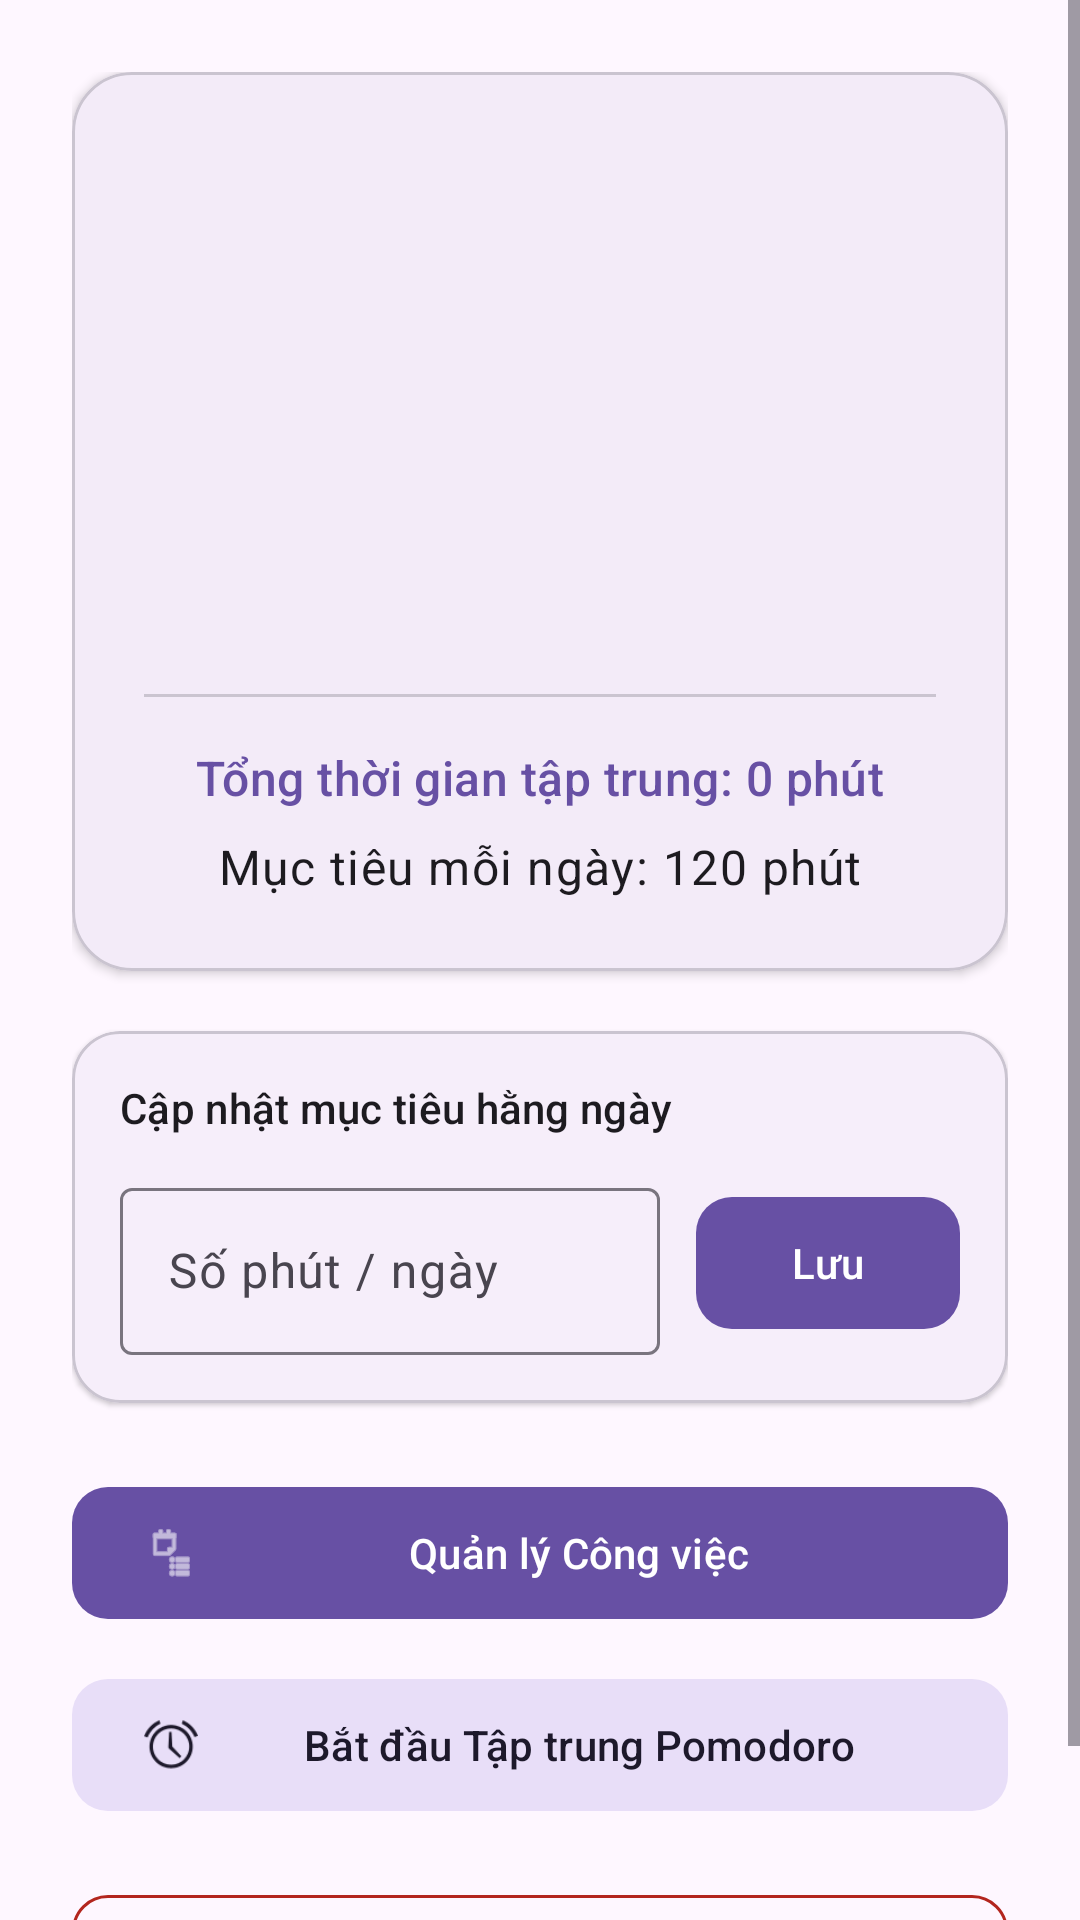

Android layout source for this screen:
<!-- AndroidManifest.xml: application theme Theme.FocusFlowApp -->
<!-- res/layout/activity_profile.xml -->
<?xml version="1.0" encoding="utf-8"?>
<ScrollView xmlns:android="http://schemas.android.com/apk/res/android"
    xmlns:app="http://schemas.android.com/apk/res-auto"
    xmlns:tools="http://schemas.android.com/tools"
    android:layout_width="match_parent"
    android:layout_height="match_parent"
    android:background="?android:attr/colorBackground"
    android:fillViewport="true"
    tools:context=".ui.auth.ProfileActivity">

    <LinearLayout
        android:layout_width="match_parent"
        android:layout_height="wrap_content"
        android:gravity="center_horizontal"
        android:orientation="vertical"
        android:padding="24dp">

        <com.google.android.material.card.MaterialCardView
            android:layout_width="match_parent"
            android:layout_height="wrap_content"
            app:cardCornerRadius="20dp"
            app:cardElevation="2dp">

            <LinearLayout
                android:layout_width="match_parent"
                android:layout_height="wrap_content"
                android:gravity="center_horizontal"
                android:orientation="vertical"
                android:padding="24dp">

                <ImageView
                    android:id="@+id/ivAvatar"
                    android:layout_width="96dp"
                    android:layout_height="96dp"
                    android:contentDescription="Ảnh đại diện người dùng"
                    android:scaleType="centerCrop"
                    tools:src="@android:drawable/ic_menu_gallery" />

                <TextView
                    android:id="@+id/tvDisplayName"
                    android:layout_width="wrap_content"
                    android:layout_height="wrap_content"
                    android:layout_marginTop="16dp"
                    android:textAppearance="?attr/textAppearanceHeadlineSmall"
                    android:textColor="?attr/colorOnSurface"
                    android:textStyle="bold"
                    tools:text="Bùi Hưng Nhật Tân" />

                <TextView
                    android:id="@+id/tvEmail"
                    android:layout_width="wrap_content"
                    android:layout_height="wrap_content"
                    android:layout_marginTop="4dp"
                    android:textAppearance="?attr/textAppearanceBodyMedium"
                    android:textColor="?attr/colorOnSurfaceVariant"
                    tools:text="tan@example.com" />

                <com.google.android.material.divider.MaterialDivider
                    android:layout_width="match_parent"
                    android:layout_height="wrap_content"
                    android:layout_marginVertical="16dp" />

                <TextView
                    android:id="@+id/tvTotalMinutes"
                    android:layout_width="match_parent"
                    android:layout_height="wrap_content"
                    android:gravity="center"
                    android:text="Tổng thời gian tập trung: 0 phút"
                    android:textAppearance="?attr/textAppearanceTitleMedium"
                    android:textColor="?attr/colorPrimary" />

                <TextView
                    android:id="@+id/tvDailyGoal"
                    android:layout_width="match_parent"
                    android:layout_height="wrap_content"
                    android:layout_marginTop="8dp"
                    android:gravity="center"
                    android:text="Mục tiêu mỗi ngày: 120 phút"
                    android:textAppearance="?attr/textAppearanceBodyLarge"
                    android:textColor="?attr/colorOnSurface" />
            </LinearLayout>
        </com.google.android.material.card.MaterialCardView>

        <com.google.android.material.card.MaterialCardView
            android:layout_width="match_parent"
            android:layout_height="wrap_content"
            android:layout_marginTop="20dp"
            app:cardCornerRadius="16dp"
            app:cardElevation="1dp">

            <LinearLayout
                android:layout_width="match_parent"
                android:layout_height="wrap_content"
                android:orientation="vertical"
                android:padding="16dp">

                <TextView
                    android:layout_width="wrap_content"
                    android:layout_height="wrap_content"
                    android:text="Cập nhật mục tiêu hằng ngày"
                    android:textAppearance="?attr/textAppearanceTitleSmall"
                    android:textColor="?attr/colorOnSurface" />

                <LinearLayout
                    android:layout_width="match_parent"
                    android:layout_height="wrap_content"
                    android:layout_marginTop="12dp"
                    android:gravity="center_vertical"
                    android:orientation="horizontal">

                    <com.google.android.material.textfield.TextInputLayout
                        android:id="@+id/tilDailyGoal"
                        style="@style/Widget.Material3.TextInputLayout.OutlinedBox"
                        android:layout_width="0dp"
                        android:layout_height="wrap_content"
                        android:layout_weight="1"
                        android:hint="Số phút / ngày">

                        <com.google.android.material.textfield.TextInputEditText
                            android:id="@+id/etDailyGoal"
                            android:layout_width="match_parent"
                            android:layout_height="wrap_content"
                            android:inputType="number"
                            android:maxLines="1" />
                    </com.google.android.material.textfield.TextInputLayout>

                    <com.google.android.material.button.MaterialButton
                        android:id="@+id/btnUpdateGoal"
                        android:layout_width="wrap_content"
                        android:layout_height="52dp"
                        android:layout_marginStart="12dp"
                        android:text="Lưu"
                        app:cornerRadius="12dp" />
                </LinearLayout>
            </LinearLayout>
        </com.google.android.material.card.MaterialCardView>

        <com.google.android.material.progressindicator.CircularProgressIndicator
            android:id="@+id/progressIndicator"
            android:layout_width="wrap_content"
            android:layout_height="wrap_content"
            android:layout_marginTop="16dp"
            android:indeterminate="true"
            android:visibility="gone" />

        <com.google.android.material.button.MaterialButton
            android:id="@+id/btnGoToTasks"
            android:layout_width="match_parent"
            android:layout_height="52dp"
            android:layout_marginTop="24dp"
            android:text="Quản lý Công việc"
            app:cornerRadius="12dp"
            app:icon="@android:drawable/ic_menu_agenda" />

        <com.google.android.material.button.MaterialButton
            android:id="@+id/btnGoToTimer"
            style="@style/Widget.Material3.Button.TonalButton"
            android:layout_width="match_parent"
            android:layout_height="52dp"
            android:layout_marginTop="12dp"
            android:text="Bắt đầu Tập trung Pomodoro"
            app:cornerRadius="12dp"
            app:icon="@android:drawable/ic_lock_idle_alarm" />

        <com.google.android.material.button.MaterialButton
            android:id="@+id/btnLogout"
            style="@style/Widget.Material3.Button.OutlinedButton"
            android:layout_width="match_parent"
            android:layout_height="52dp"
            android:layout_marginTop="20dp"
            android:text="Đăng xuất"
            android:textColor="?attr/colorError"
            app:cornerRadius="12dp"
            app:strokeColor="?attr/colorError" />

    </LinearLayout>
</ScrollView>
<!-- resources referenced by this layout -->
<resources>
  <style name="Theme.FocusFlowApp" parent="Base.Theme.FocusFlowApp" />
  <style name="Base.Theme.FocusFlowApp" parent="Theme.Material3.DayNight.NoActionBar">
          
          
      </style>
</resources>
